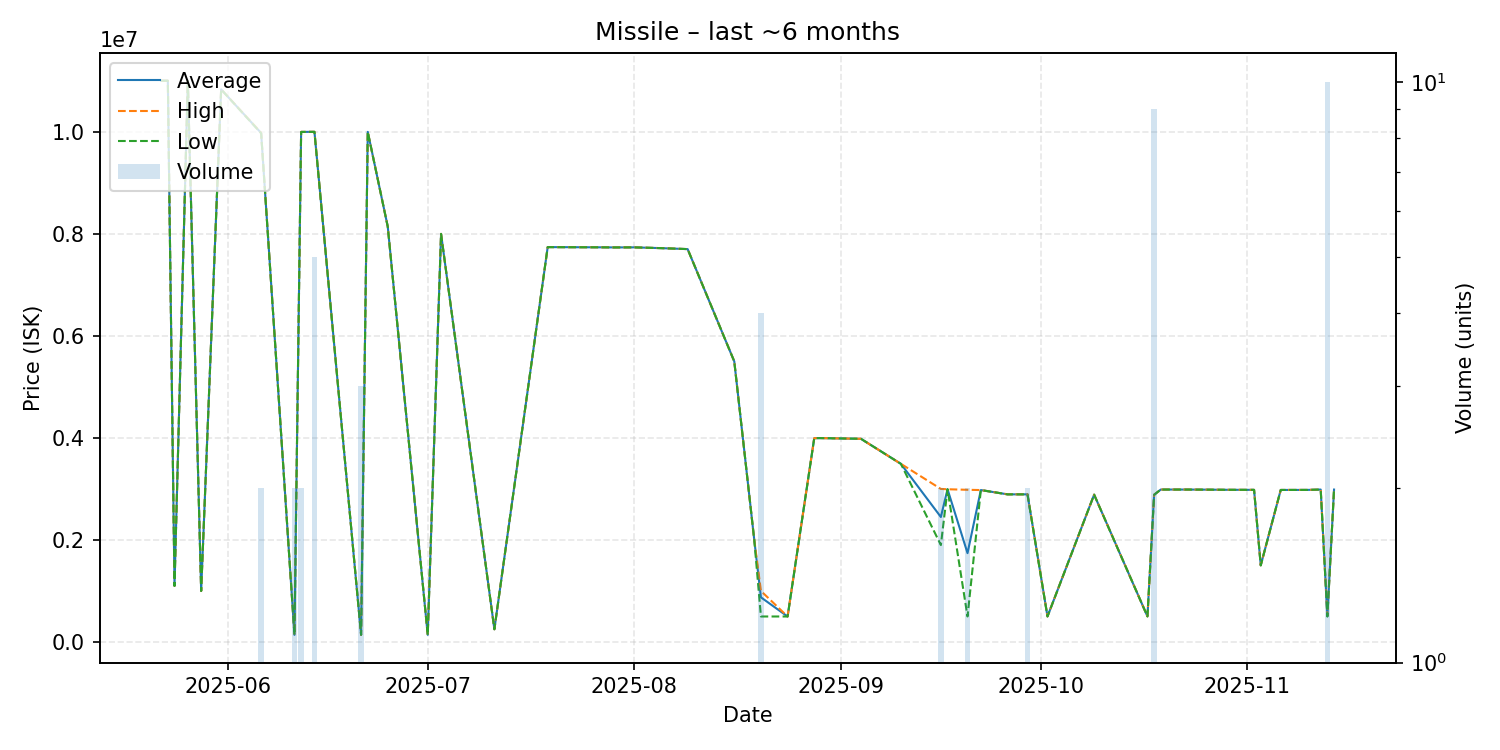

The file beside this chart, header and first rows:
date, average, highest, lowest, order_count, volume
2025-05-22, 11000000, 11000000, 11000000, 1, 1
2025-05-23, 11000000, 11000000, 11000000, 1, 1
2025-05-24, 1100000, 1100000, 1100000, 1, 1
2025-05-26, 11000000, 11000000, 11000000, 1, 1
2025-05-28, 1000000, 1000000, 1000000, 1, 1
2025-05-31, 10830000, 10830000, 10830000, 1, 1
2025-06-06, 9975000, 9980000, 9970000, 2, 2
2025-06-11, 140100, 140100, 140100, 1, 2
2025-06-12, 9996500, 9997000, 9996000, 2, 2
2025-06-14, 9998400, 9999000, 9997500, 3, 5
2025-06-21, 140400, 140400, 140400, 1, 3
2025-06-22, 9997000, 9997000, 9997000, 1, 1
2025-06-25, 8141000, 8141000, 8141000, 1, 1
2025-07-01, 140800, 140800, 140800, 1, 1
2025-07-03, 7998000, 7998000, 7998000, 1, 1
2025-07-11, 250100, 250100, 250100, 1, 1
2025-07-19, 7739000, 7739000, 7739000, 1, 1
2025-07-27, 7735000, 7735000, 7735000, 1, 1
2025-07-29, 7733000, 7733000, 7733000, 1, 1
2025-08-01, 7734000, 7734000, 7734000, 1, 1
2025-08-05, 7719000, 7719000, 7719000, 1, 1
2025-08-09, 7700000, 7700000, 7700000, 1, 1
2025-08-16, 5499000, 5499000, 5499000, 1, 1
2025-08-19, 2000000, 2000000, 2000000, 1, 1
2025-08-20, 875850, 1001000, 500400, 2, 4
2025-08-24, 500400, 500400, 500400, 1, 1
2025-08-28, 3995000, 3995000, 3995000, 1, 1
2025-08-29, 3996000, 3996000, 3996000, 1, 1
2025-09-04, 3983000, 3983000, 3983000, 1, 1
2025-09-10, 3492000, 3492000, 3492000, 1, 1
2025-09-16, 2450000, 3000000, 1900000, 2, 2
2025-09-17, 2994000, 2994000, 2994000, 1, 1
2025-09-20, 1742000, 2983000, 501000, 2, 2
2025-09-22, 2978000, 2978000, 2978000, 1, 1
2025-09-26, 2894000, 2894000, 2894000, 1, 1
2025-09-29, 2894000, 2894000, 2894000, 2, 2
2025-10-02, 501000, 501000, 501000, 1, 1
2025-10-09, 2888000, 2888000, 2888000, 1, 1
2025-10-17, 502000, 502000, 502000, 1, 1
2025-10-18, 2885889, 2886000, 2885000, 2, 9
2025-10-19, 2988000, 2988000, 2988000, 1, 1
2025-10-20, 2988000, 2988000, 2988000, 1, 1
2025-10-23, 2988000, 2988000, 2988000, 1, 1
2025-10-24, 2987000, 2987000, 2987000, 1, 1
2025-10-26, 2986000, 2986000, 2986000, 1, 1
2025-10-29, 2983000, 2983000, 2983000, 1, 1
2025-11-02, 2982000, 2982000, 2982000, 1, 1
2025-11-03, 1502000, 1502000, 1502000, 1, 1
2025-11-06, 2980000, 2980000, 2980000, 1, 1
2025-11-10, 2981000, 2981000, 2981000, 1, 1
2025-11-12, 2988000, 2988000, 2988000, 1, 1
2025-11-13, 502890, 510050, 501100, 3, 10
2025-11-14, 2988000, 2988000, 2988000, 1, 1
